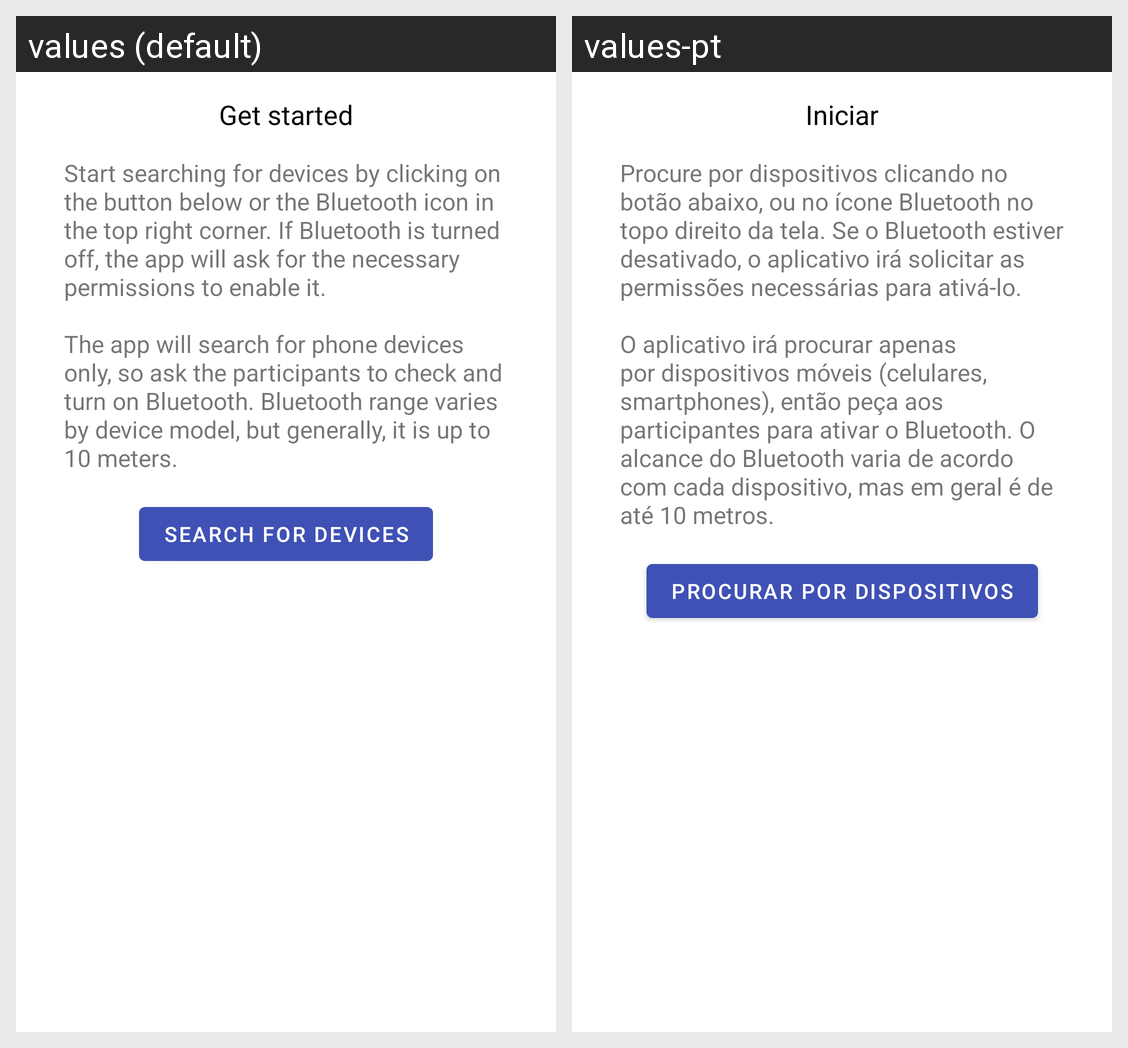

Strings drawn on this Android screen and how each of the app's shown locales translates them:
Android screen res/layout/layout_devices_empty_state.xml rendered under 2 locales, left to right: values (default), values-pt. Device: Nexus 5 (rendered at 1080×1920; each locale shown at half size, 540×960, under a caption strip naming it); theme AppTheme.
Strings drawn on this screen, with the default value and each locale's value (text and hints the layout hard-codes, and strings that could not be matched under every locale, appear in the picture but are not listed):

title_devices_empty_screen
  values: Get started
  values-pt: Iniciar

text_devices_empty_screen
  values: Start searching for devices by clicking on the button below or the Bluetooth icon in the top right corner. If Bluetooth is turned off, the app will ask for the necessary permissions to enable it.
      
      The app will search for phone devices only, so ask the participants to check and turn on Bluetooth. Bluetooth range varies by device model, but generally, it is up to 10 meters.
  values-pt: Procure por dispositivos clicando no botão abaixo, ou no ícone Bluetooth no topo direito da tela. Se o Bluetooth estiver desativado, o aplicativo irá solicitar as permissões necessárias para ativá-lo.
      
      O aplicativo irá procurar apenas por dispositivos móveis (celulares, smartphones), então peça aos participantes para ativar o Bluetooth. O alcance do Bluetooth varia de acordo com cada dispositivo, …[clipped]

button_search_devices
  values: Search for devices
  values-pt: Procurar por dispositivos
